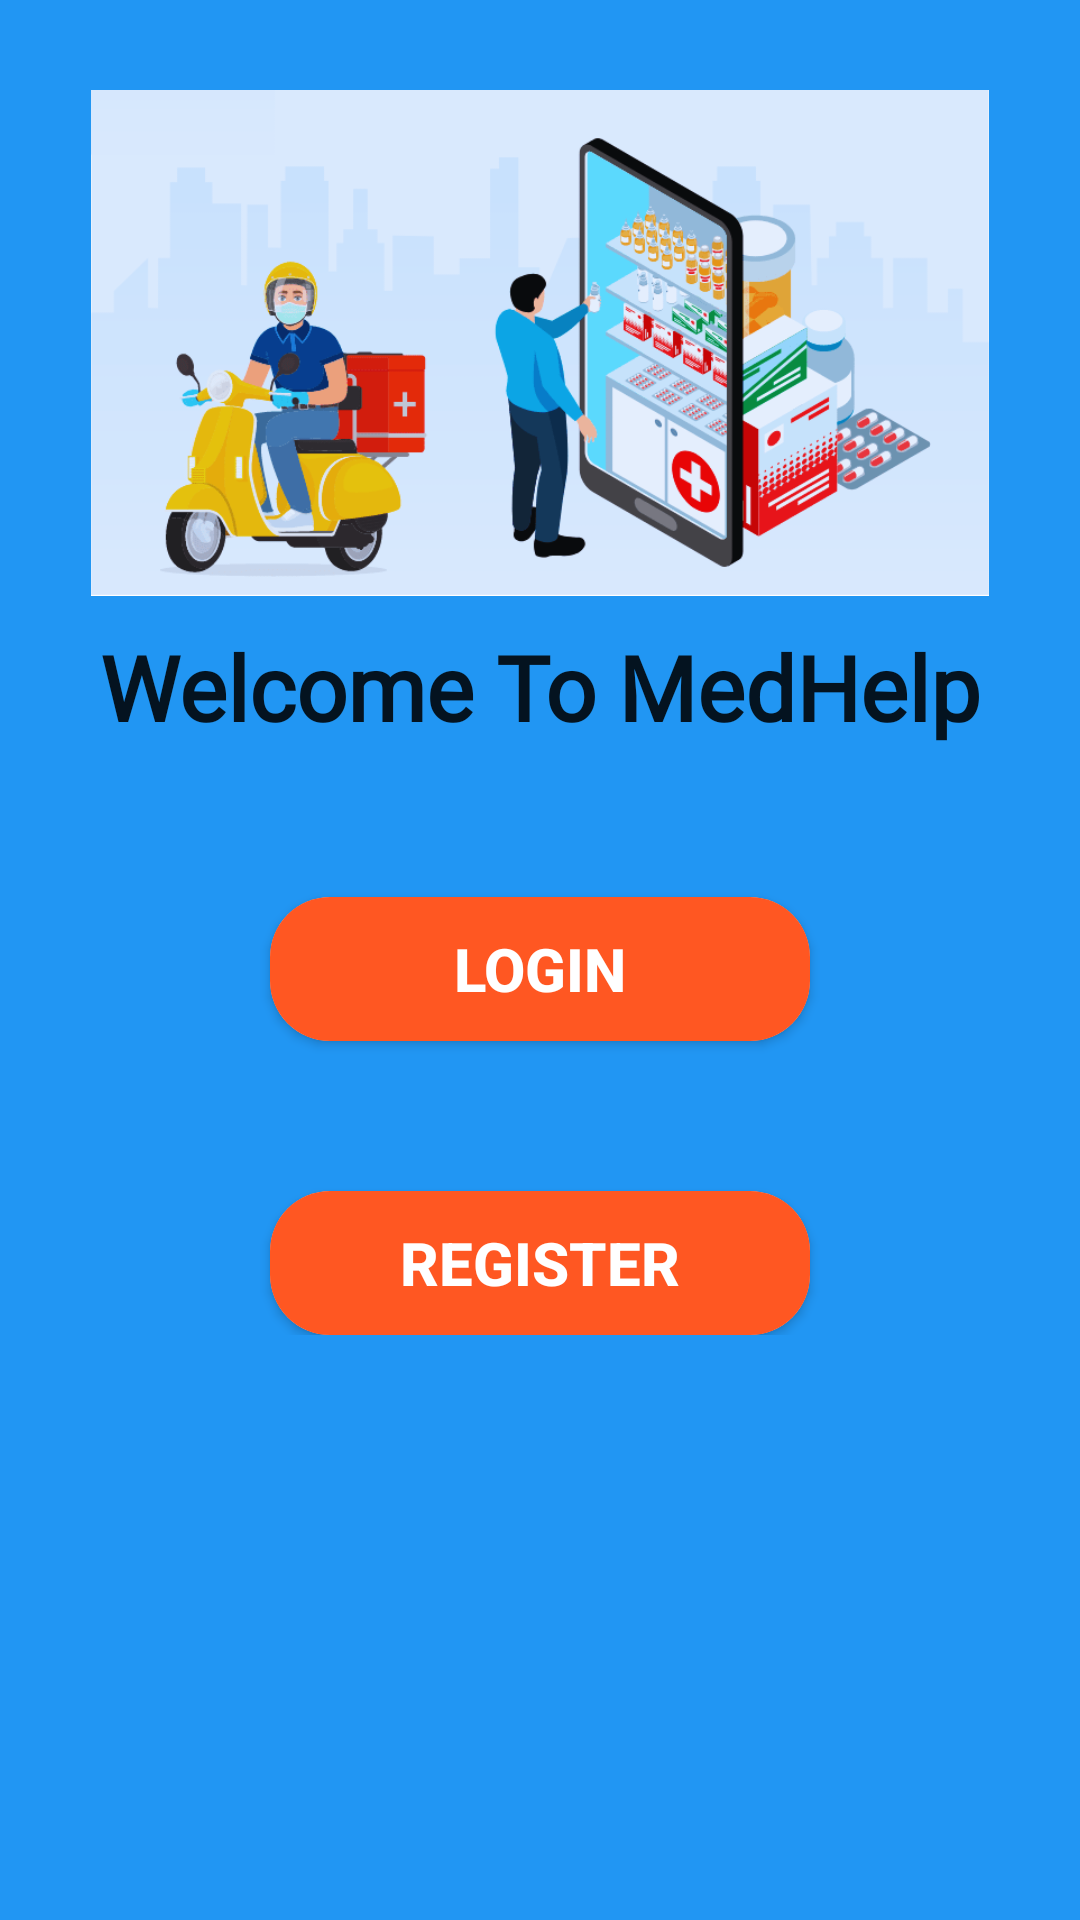

Produce the Android XML layout that renders to this screen, including the resource entries it uses.
<!-- AndroidManifest.xml: activity theme AppTheme.Authentication -->
<!-- res/layout/activity_authentication.xml -->
<?xml version="1.0" encoding="utf-8"?>
<layout xmlns:android="http://schemas.android.com/apk/res/android"
    xmlns:app="http://schemas.android.com/apk/res-auto"
    xmlns:bind="http://schemas.android.com/tools"
    xmlns:tools="http://schemas.android.com/tools">
























































































    <ScrollView

        android:layout_width="match_parent"
        android:layout_height="match_parent"
        tools:context=".Auth.AuthenticationActivity"
        android:background="@color/common">

        <RelativeLayout
            android:layout_width="match_parent"
            android:layout_height="wrap_content"
            android:layout_margin="15dp"
            android:padding="15dp"
            android:background="@drawable/rounded_background">

            <ImageView
                android:id="@+id/imageView_logo"
                android:layout_width="wrap_content"
                android:layout_height="wrap_content"
                android:layout_centerHorizontal="true"
                android:src="@drawable/logo"
                android:adjustViewBounds="true" />

            <TextView
                android:id="@+id/header_title"
                android:layout_width="match_parent"
                android:layout_height="wrap_content"
                android:layout_below="@id/imageView_logo"
                android:layout_marginTop="10dp"
                android:text="Welcome To MedHelp"
                android:textAlignment="center"
                android:textStyle="bold"
                android:textAppearance="@style/TextAppearance.AppCompat.Headline"
                android:textSize="30sp"
                android:fontFamily="@font/alex_brush" />

            <androidx.cardview.widget.CardView
                android:id="@+id/loginBtnCard"
                android:layout_width="wrap_content"
                android:layout_height="wrap_content"
                android:layout_below="@id/header_title"
                android:layout_centerHorizontal="true"
                android:layout_marginTop="50dp"
                android:elevation="20dp"
                app:cardCornerRadius="20dp">

                <Button
                    android:id="@+id/button_login"
                    android:layout_width="180dp"
                    android:layout_height="wrap_content"
                    android:layout_centerHorizontal="true"
                    android:text="Login"
                    android:textSize="20sp"
                    android:textStyle="bold"
                    android:textColor="@color/white"
                    android:background="@color/orange" />
            </androidx.cardview.widget.CardView>

            <androidx.cardview.widget.CardView
                android:layout_width="wrap_content"
                android:layout_height="wrap_content"
                android:layout_below="@id/loginBtnCard"
                android:layout_centerHorizontal="true"
                android:layout_marginTop="50dp"
                android:elevation="20dp"
                app:cardCornerRadius="20dp">

                <Button
                    android:id="@+id/button_Register"
                    android:layout_width="180dp"
                    android:layout_height="wrap_content"
                    android:layout_centerHorizontal="true"
                    android:text="Register"
                    android:textSize="20sp"
                    android:textStyle="bold"
                    android:textColor="@color/white"
                    android:background="@color/orange" />
            </androidx.cardview.widget.CardView>

        </RelativeLayout>

    </ScrollView>

</layout>
<!-- resources referenced by this layout -->
<resources>
  <color name="common">#2196F3</color>
  <color name="orange">#FF5722</color>
  <color name="white">#FFFFFFFF</color>
  <!-- drawable logo: png bitmap (drawable, 101200 bytes) -->
  <style name="AppTheme.Authentication" parent="Theme.AppCompat.Light.DarkActionBar">
          
          <item name="android:statusBarColor" tools:targetApi="l">@color/common</item>
          <item name="colorPrimary">@color/common</item>
      </style>
</resources>
